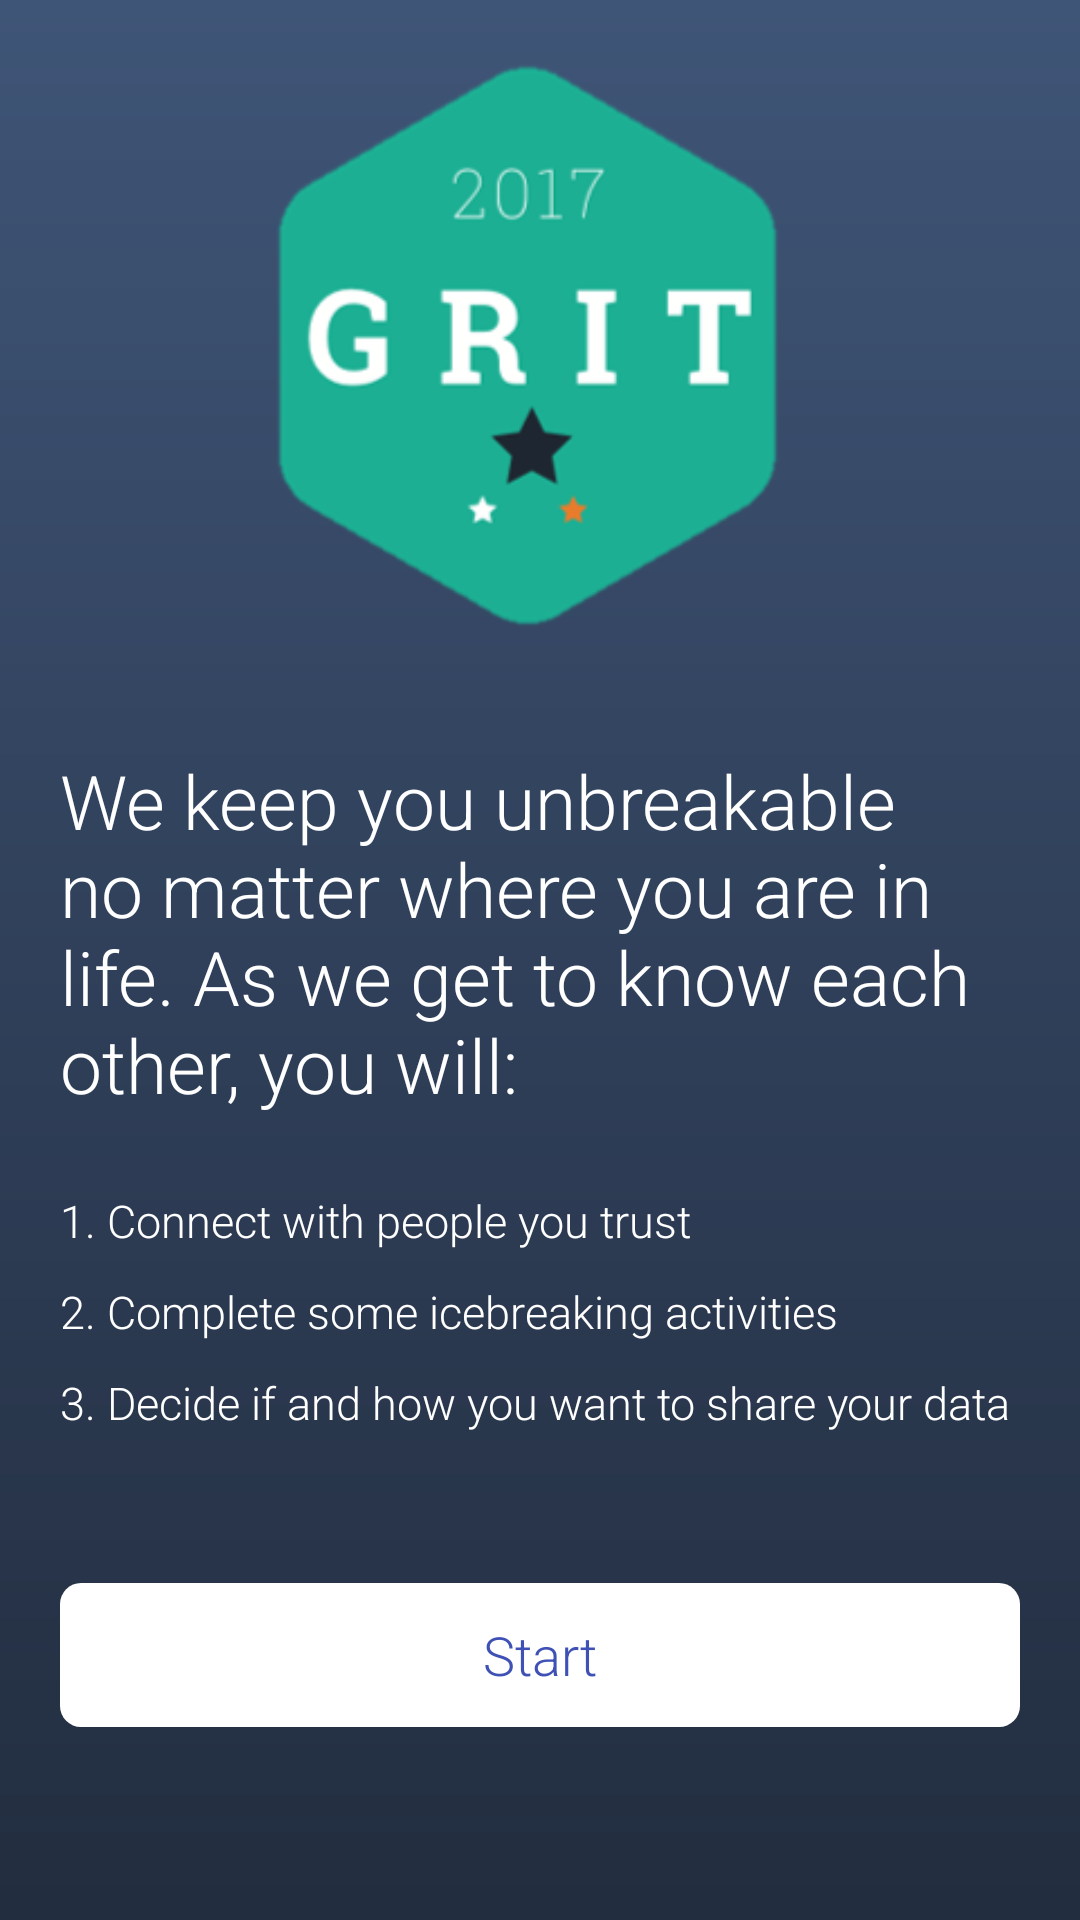

The Android layout XML behind this screen, and the referenced resources:
<!-- AndroidManifest.xml: application theme AppTheme -->
<!-- res/layout/activity_welcome.xml -->
<?xml version="1.0" encoding="utf-8"?>
<LinearLayout xmlns:android="http://schemas.android.com/apk/res/android"
    android:orientation="vertical" android:layout_width="match_parent"
    android:layout_height="match_parent"
    android:padding="20dp"
    android:weightSum="1"
    android:background="@drawable/blue_background">
    <ImageView
        android:layout_gravity="center"
        android:src="@drawable/git_logo"
        android:id="@+id/start_Logo"
        android:layout_marginBottom="30dp"
        android:layout_width="200dp"
        android:layout_height="200dp" />

    <TextView
        android:layout_width="match_parent"
        android:layout_height="wrap_content"
        android:layout_gravity="center"
        android:textColor="@android:color/white"
        android:textSize="25sp"
        android:text="We keep you unbreakable no matter where you are in life. As we get to know each other, you will:"
        android:layout_marginBottom="25dp"
        android:id="@+id/textView" />

    <TextView
        android:layout_alignParentStart="true"
        android:layout_width="match_parent"
        android:layout_height="wrap_content"
        android:textColor="@android:color/white"
        android:id="@+id/welcome1"
        android:textSize="15sp"
        android:text="1. Connect with people you trust"/>

    <TextView
        android:layout_width="match_parent"
        android:layout_height="wrap_content"
        android:layout_marginTop="10dp"
        android:textColor="@android:color/white"
        android:id="@+id/welcome2"
        android:layout_alignParentStart="true"
        android:layout_below="@+id/welcome1"
        android:textSize="15sp"
        android:text="2. Complete some icebreaking activities"/>

    <TextView
        android:layout_width="match_parent"
        android:layout_height="wrap_content"
        android:textColor="@android:color/white"
        android:layout_alignParentStart="true"
        android:layout_marginTop="10dp"
        android:layout_below="@+id/welcome2"
        android:id="@+id/welcome3"
        android:textSize="15sp"
        android:text="3. Decide if and how you want to share your data"/>

    <Button
        android:layout_width="match_parent"
        android:layout_height="wrap_content"
        android:layout_gravity="bottom|center"
        android:textColor="@color/colorPrimary"
        android:background="@drawable/sign_up"
        android:id="@+id/start_Button"
        android:text="Start"
        android:layout_marginTop="50dp" />

</LinearLayout>
<!-- resources referenced by this layout -->
<resources>
  <color name="colorPrimary">#3f51b5</color>
  <!-- drawable blue_background (drawable) -->
  <?xml version="1.0" encoding="utf-8"?>
  <shape xmlns:android="http://schemas.android.com/apk/res/android" android:shape="rectangle">
      <gradient
          android:startColor="@color/girtblue"
          android:endColor="#222d3f"
          android:type="linear"
          android:angle="270"
          android:centerColor="#30405a"/>
      <corners android:radius="0dp"/>
  </shape>
  <!-- drawable git_logo: png bitmap (drawable, 20439 bytes) -->
  <!-- drawable sign_up (drawable) -->
  <?xml version="1.0" encoding="utf-8"?>
  <selector xmlns:android="http://schemas.android.com/apk/res/android" >
      <item android:state_pressed="true" >
          <shape>
              <solid
                  android:color="#1E669B" />
              <stroke
                  android:width="2dp"
                  android:color="#1B5E91" />
              <corners
                  android:radius="6dp" />
              <padding
                  android:left="10dp"
                  android:top="10dp"
                  android:right="10dp"
                  android:bottom="10dp" />
          </shape>
  
      </item>
      <item>
          <shape>
              <solid
                  android:color="@color/white"/>
  
              <corners
                  android:radius="7dp" />
              <padding
                  android:left="10dp"
                  android:top="10dp"
                  android:right="10dp"
                  android:bottom="10dp" />
          </shape>
      </item>
    </selector>
  <style name="AppTheme" parent="Theme.AppCompat.Light.NoActionBar">
          
          <item name="colorPrimary">@color/colorPrimary</item>
          <item name="colorPrimaryDark">@color/colorPrimaryDark</item>
          <item name="colorAccent">@color/gritgreen</item>
          <item name="android:statusBarColor">@android:color/black</item>
  
          
          <item name="android:textViewStyle">@style/RobotoTextViewStyle</item>
          <item name="android:buttonStyle">@style/RobotoButtonStyle</item>
  
      </style>
  <color name="girtblue">#3f5577</color>
  <color name="white">#ffffff</color>
  <color name="colorPrimaryDark">#303F9F</color>
  <color name="gritgreen">#0eb8a0</color>
  <style name="RobotoTextViewStyle" parent="android:Widget.TextView">
          <item name="android:fontFamily">sans-serif-light</item>
      </style>
  <style name="RobotoButtonStyle" parent="android:Widget.Holo.Button">
          <item name="android:fontFamily">sans-serif-light</item>
      </style>
</resources>
